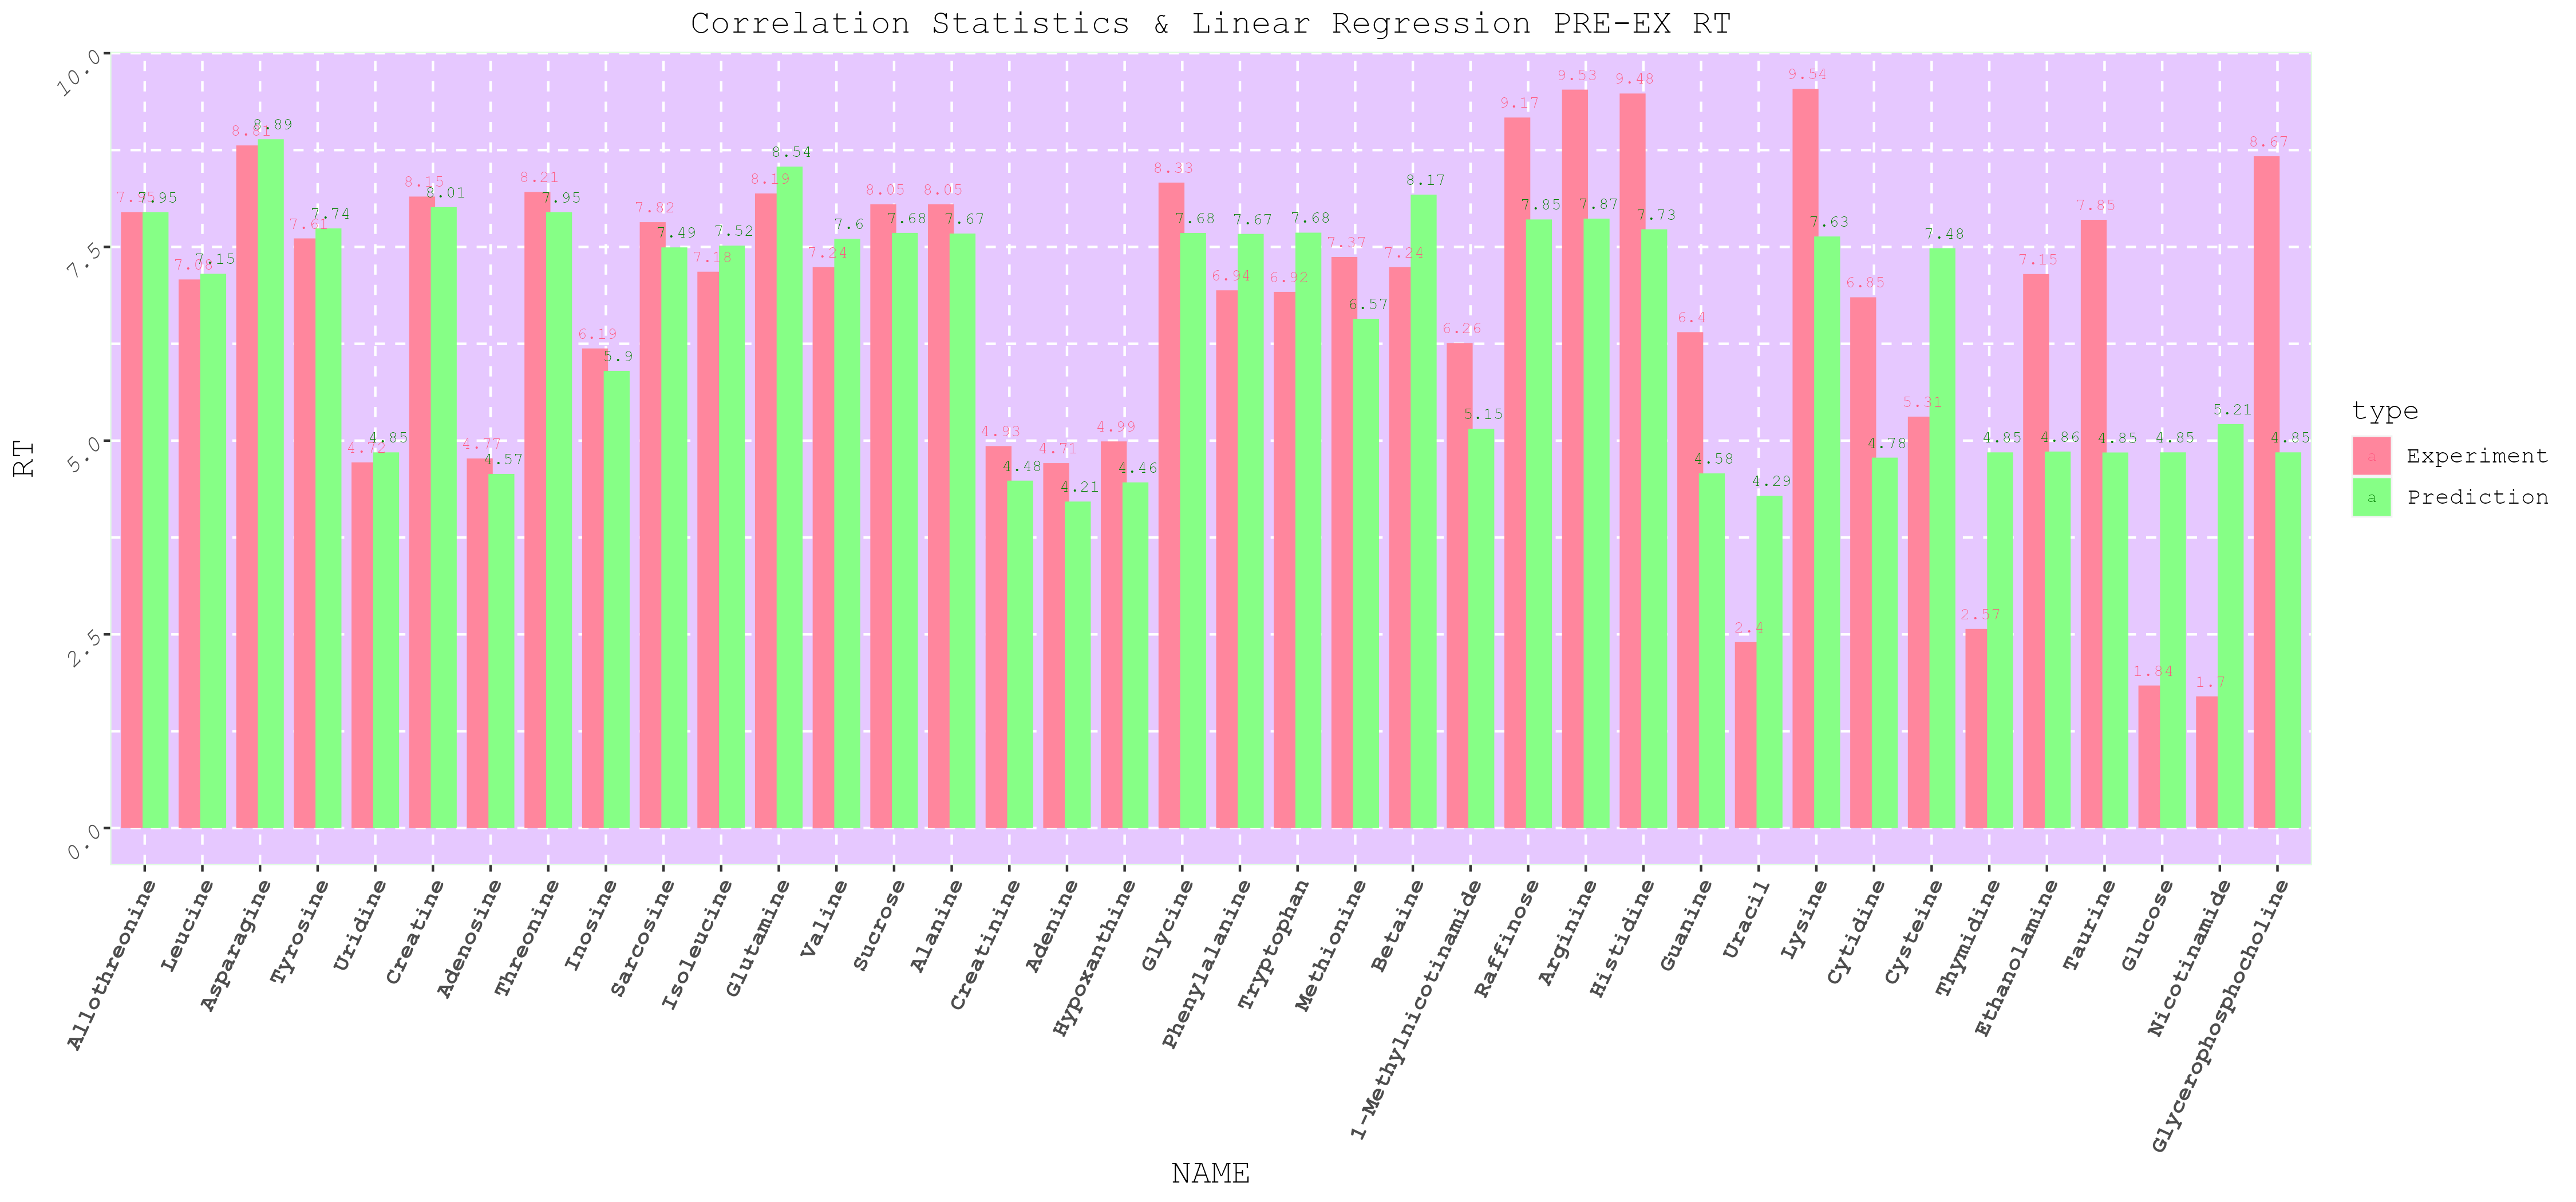

The table this chart was drawn from, first rows:
NAME, Experimental RT, Predicted RT, mae
Nicotinamide, 1.7, 5.214, 3.514
Glucose, 1.84, 4.849, 3.009
Raffinose, 9.17, 7.855, 1.315
Adenine, 4.71, 4.214, 0.496
Threonine, 8.21, 7.95, 0.2604
Arginine, 9.53, 7.865, 1.665
Methionine, 7.37, 6.573, 0.7975
Asparagine, 8.81, 8.89, 0.07998
Cytidine, 6.85, 4.78, 2.07
Tryptophan, 6.92, 7.684, 0.7641
Sarcosine, 7.82, 7.494, 0.3259
Ethanolamine, 7.15, 4.859, 2.291
Hypoxanthine, 4.99, 4.461, 0.5286
Cysteine, 5.31, 7.484, 2.174
Creatinine, 4.93, 4.484, 0.4464
Sucrose, 8.05, 7.681, 0.3688
Guanine, 6.4, 4.577, 1.823
Allothreonine, 7.95, 7.95, 0.0004153
Thymidine, 2.57, 4.849, 2.279
1-Methylnicotinamide, 6.26, 5.154, 1.106
Isoleucine, 7.18, 7.517, 0.337
Leucine, 7.08, 7.154, 0.07357
Valine, 7.24, 7.605, 0.3648
Alanine, 8.05, 7.673, 0.3772
Glutamine, 8.19, 8.537, 0.3468
Glycerophosphocholine, 8.67, 4.849, 3.821
Tyrosine, 7.61, 7.739, 0.1288
Histidine, 9.48, 7.728, 1.752
Phenylalanine, 6.94, 7.668, 0.7281
Betaine, 7.24, 8.175, 0.9348
Lysine, 9.54, 7.635, 1.905
Taurine, 7.85, 4.847, 3.003
Glycine, 8.33, 7.68, 0.6499
Inosine, 6.19, 5.9, 0.2897
Uridine, 4.72, 4.849, 0.1289
Adenosine, 4.77, 4.571, 0.1991
Uracil, 2.4, 4.288, 1.888
Creatine, 8.15, 8.014, 0.1362
